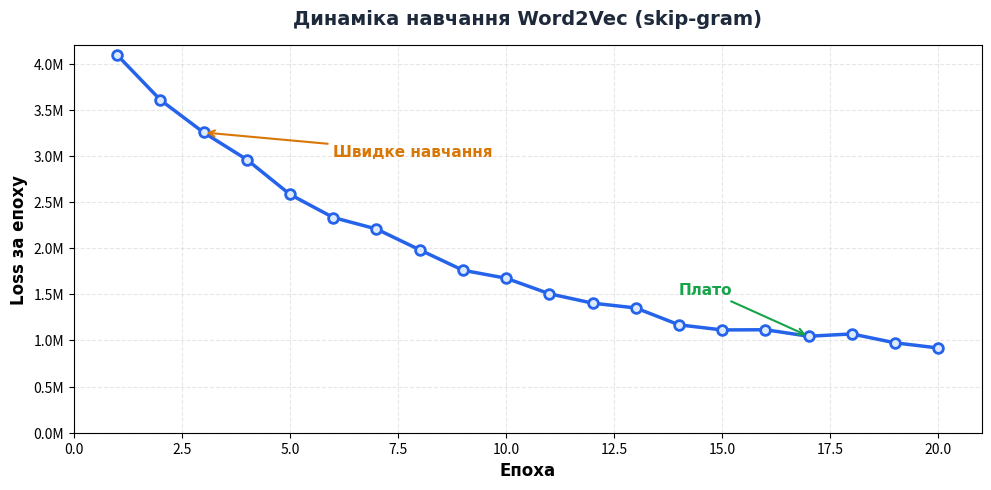

Python code for this plot:
"""
Візуалізація динаміки loss під час навчання Word2Vec.
Показує типову криву: швидке падіння на початку, потім плато.
"""
import matplotlib.pyplot as plt
import numpy as np
from pathlib import Path

output_dir = Path("public/images/ai-python/natural-language-processing/word2vec")
output_dir.mkdir(parents=True, exist_ok=True)

# Симульовані значення loss за епоху (типова крива навчання)
epochs = np.arange(1, 21)
# Експоненціальне затухання + шум
base_loss = 3_800_000 * np.exp(-0.15 * epochs) + 800_000
noise = np.random.RandomState(42).normal(0, 50_000, len(epochs))
loss_per_epoch = base_loss + noise

fig, ax = plt.subplots(figsize=(10, 5), dpi=200)

ax.plot(epochs, loss_per_epoch, marker="o", linewidth=2.5, markersize=7,
        color="#2563EB", markerfacecolor="#DBEAFE", markeredgecolor="#2563EB",
        markeredgewidth=2)

# Анотація критичних точок
ax.annotate("Швидке навчання", xy=(3, loss_per_epoch[2]), xytext=(6, 3_000_000),
            arrowprops=dict(arrowstyle="->", color="#D97706", lw=1.5),
            fontsize=11, color="#D97706", family="DejaVu Sans", fontweight="bold")

ax.annotate("Плато", xy=(17, loss_per_epoch[16]), xytext=(14, 1_500_000),
            arrowprops=dict(arrowstyle="->", color="#16A34A", lw=1.5),
            fontsize=11, color="#16A34A", family="DejaVu Sans", fontweight="bold")

ax.set_xlabel("Епоха", fontsize=12, fontweight="bold", family="DejaVu Sans")
ax.set_ylabel("Loss за епоху", fontsize=12, fontweight="bold", family="DejaVu Sans")
ax.set_title("Динаміка навчання Word2Vec (skip-gram)",
             fontsize=14, fontweight="bold", color="#1E293B", family="DejaVu Sans", pad=15)

ax.grid(True, alpha=0.3, linestyle="--")
ax.set_xlim(0, 21)
ax.set_ylim(0, 4_200_000)

# Форматування осі Y (мільйони)
ax.yaxis.set_major_formatter(plt.FuncFormatter(lambda x, p: f"{x/1e6:.1f}M"))

plt.tight_layout()
plt.savefig(output_dir / "05-loss-dynamics.png", dpi=200, bbox_inches="tight", facecolor="white")
print(f"✓ Збережено: {output_dir / '05-loss-dynamics.png'}")
